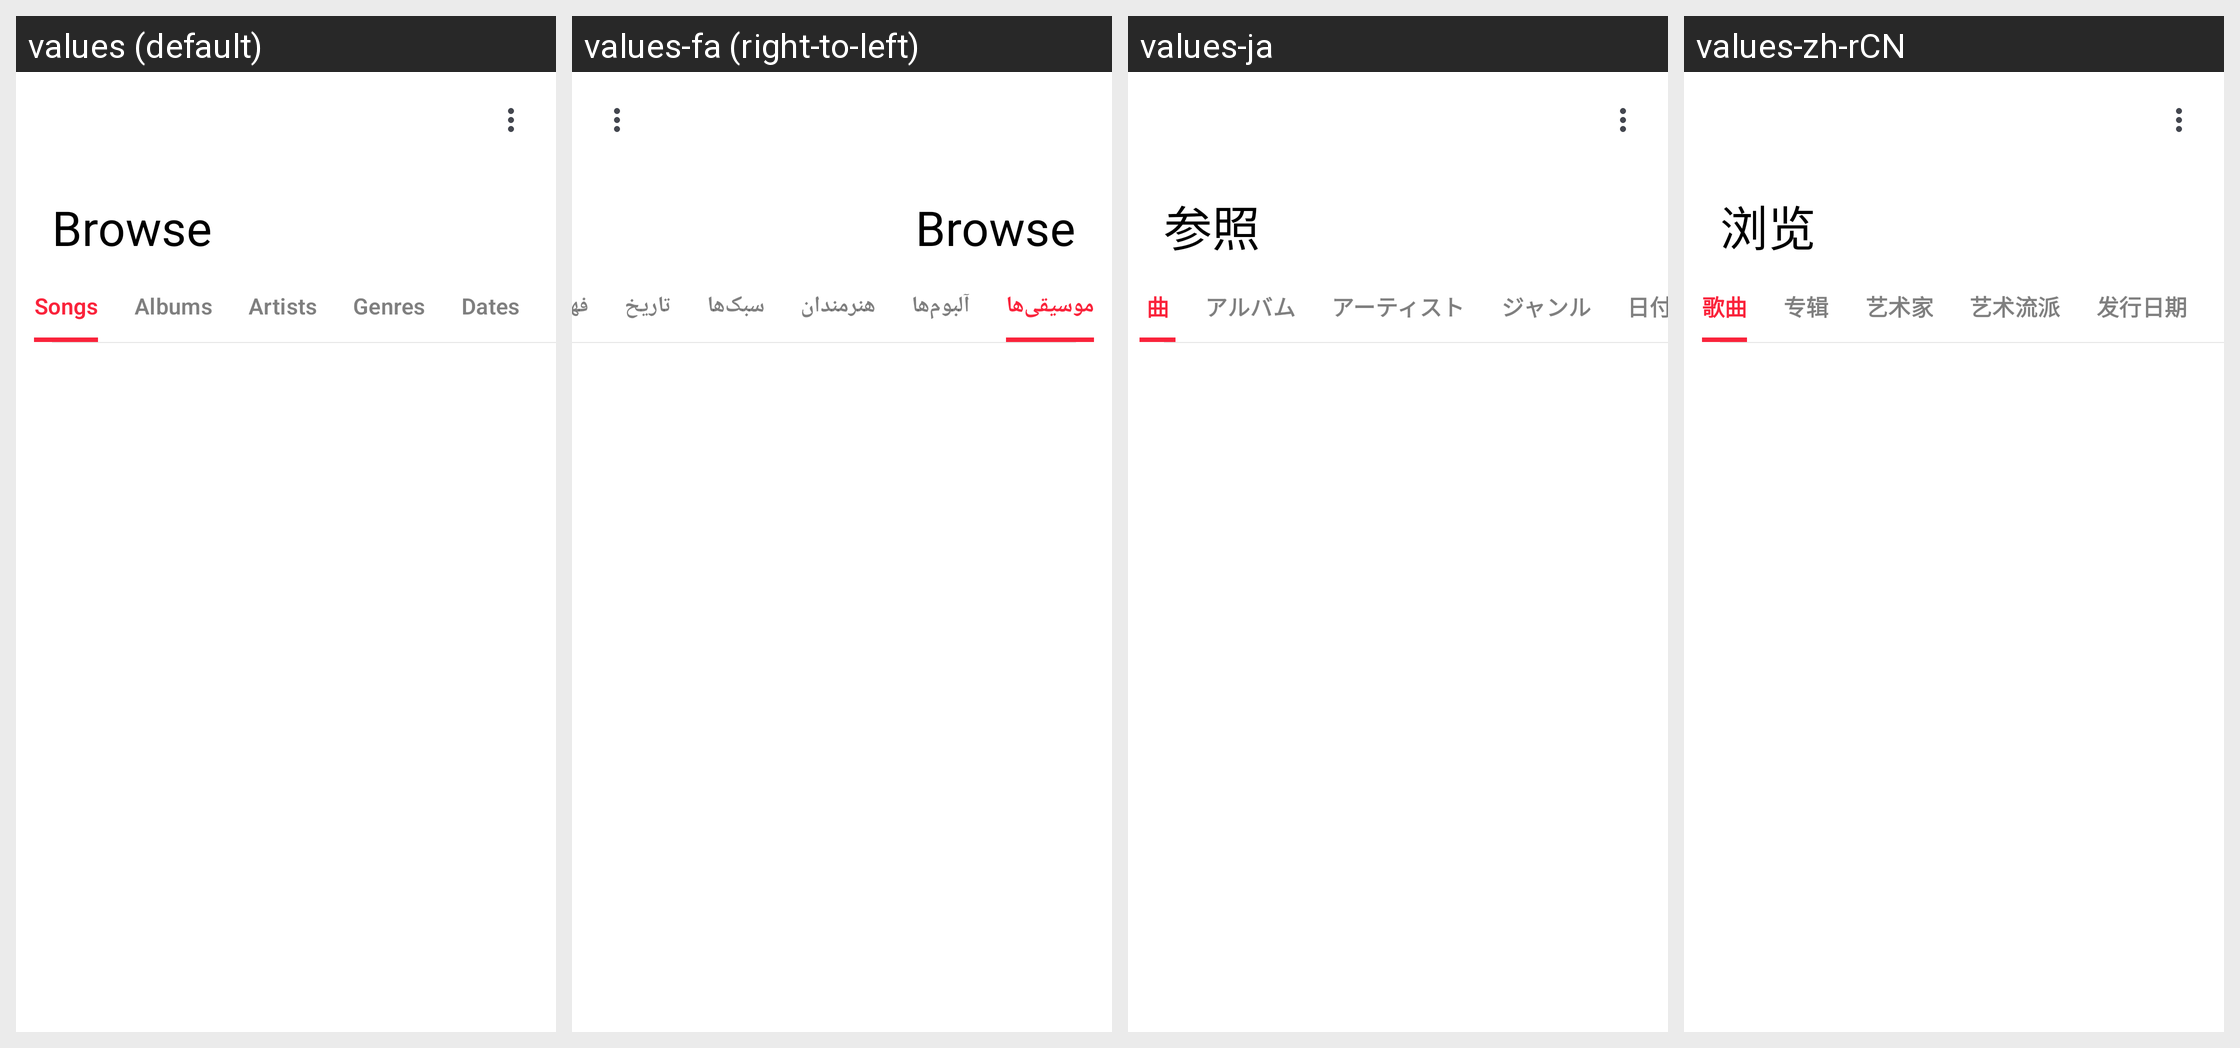

Locale-by-locale string values for the Android screen shown in this grid:
Android screen res/layout/fragment_browse.xml rendered under 4 locales, left to right: values (default), values-fa (right-to-left), values-ja, values-zh-rCN. Device: Nexus 5 (rendered at 1080×1920; each locale shown at half size, 540×960, under a caption strip naming it); theme Theme.Gramophone.
Other locales in the repository, not shown: values-be.
Strings drawn on this screen, with the default value and each locale's value (text and hints the layout hard-codes, and strings that could not be matched under every locale, appear in the picture but are not listed):

category_songs
  values: Songs
  values-fa: موسیقی‌ها
  values-ja: 曲
  values-zh-rCN: 歌曲

category_albums
  values: Albums
  values-fa: آلبوم‌ها
  values-ja: アルバム
  values-zh-rCN: 专辑

category_artists
  values: Artists
  values-fa: هنرمندان
  values-ja: アーティスト
  values-zh-rCN: 艺术家

category_genres
  values: Genres
  values-fa: سبک‌ها
  values-ja: ジャンル
  values-zh-rCN: 艺术流派

category_dates
  values: Dates
  values-fa: تاریخ
  values-ja: 日付
  values-zh-rCN: 发行日期
